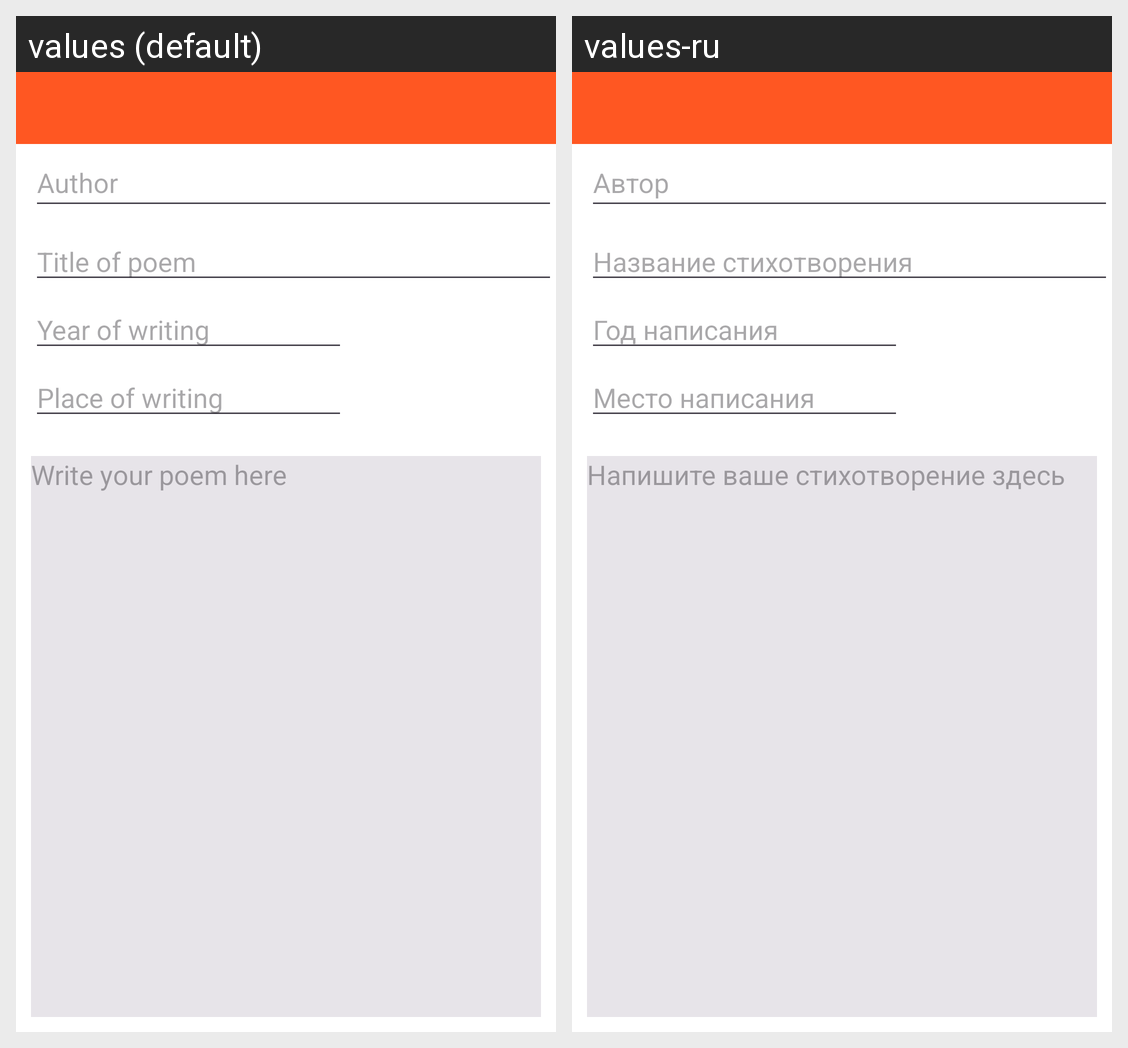

Strings drawn on this Android screen and how each of the app's shown locales translates them:
Android screen res/layout/fragment_update.xml rendered under 2 locales, left to right: values (default), values-ru. Device: Nexus 5 (rendered at 1080×1920; each locale shown at half size, 540×960, under a caption strip naming it); theme Theme.Poems.
Strings drawn on this screen, with the default value and each locale's value (text and hints the layout hard-codes, and strings that could not be matched under every locale, appear in the picture but are not listed):

author
  values: Author
  values-ru: Автор

title_of_poem
  values: Title of poem
  values-ru: Название стихотворения

year_of_writing
  values: Year of writing
  values-ru: Год написания

place_of_writing
  values: Place of writing
  values-ru: Место написания

write_your_poem_here
  values: Write your poem here
  values-ru: Напишите ваше стихотворение здесь
